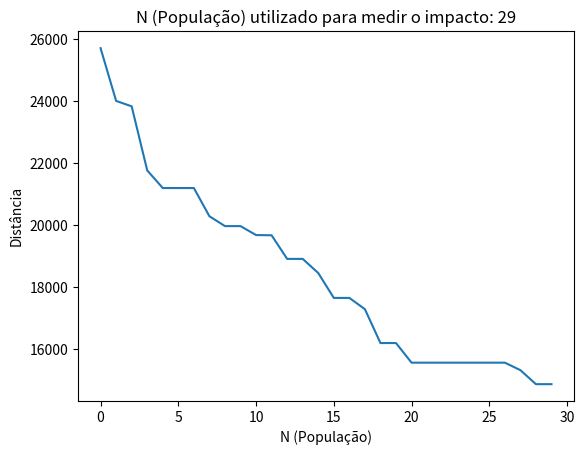
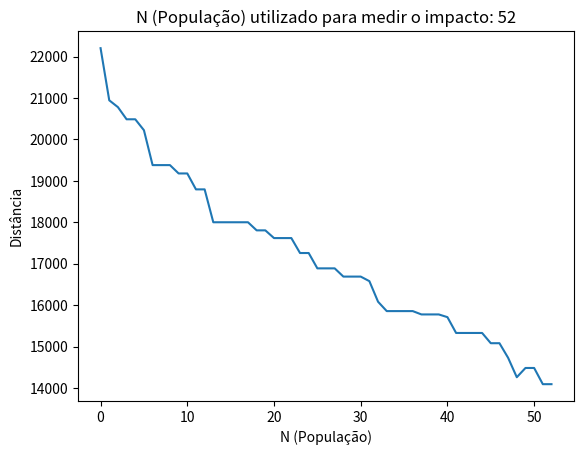

Recreate these plots in Python, in order.
#!/usr/bin/env python
# coding: utf-8

# In[1]:


import argparse
from os import TMP_MAX
import numpy as np, random, operator, pandas as pd, matplotlib.pyplot as plt
import time as tm
#Definição da classe Rua
class Rua:
    def __init__(self, x, y):
        self.x = x
        self.y = y
    
    # Realiza o cálculo da distância euclidiana
    def distancia(self, rua):
      return ((self.x - rua.x) ** 2 + (self.y - rua.y) ** 2) ** 0.5

    # Imprime as coordenadas como (x,y)
    def __repr__(self):
        return "(" + str(self.x) + "," + str(self.y) + ")"


# In[2]:


#Criando uma rota de maneira aleatória
def criarRota(listaRuas):
    #rota = random.sample(listaRuas, len(listaRuas))
    rota = listaRuas
    return rota

def populacaoInicial(tamanhoPop, listaRuas):
    populacao = []

    for i in range(0, tamanhoPop):
        populacao.append(criarRota(listaRuas))
    return populacao


# In[3]:


#É realizado o cálculo para determinar o maior fitness
class Fitness:
    def __init__(self, rota):
        self.rota = rota
        self.distancia = 0
        self.fitness= 0.0
    
    def distanciaRota(self):
        if self.distancia ==0:
            distanciaRota = 0
            for i in range(0, len(self.rota)):
                ruaOrigem = self.rota[i]
                ruaDestino = None
                
                # Precisa terminar na rua onde começou, então faz essa verificação
                # se não for o último nó, adiciona a próxima "rua" a ser visitada
                if i + 1 < len(self.rota):
                    ruaDestino = self.rota[i + 1]
                # caso contrário, é o último nó e atribui o primeiro nó visitado
                else:
                    ruaDestino = self.rota[0]
                
                # calcula a distância entre a rua inicial e a próxima 
                distanciaRota += ruaOrigem.distancia(ruaDestino)

            self.distancia = distanciaRota
        return self.distancia
    
    def fitnessRota(self):
        if self.fitness == 0:
            self.fitness = 1 / float(self.distanciaRota())
        return self.fitness


# In[4]:


#Escolha do indivíduo por meio da seleção natural
def rankRotas(populacao):
    resultadosFitness = {}
    for i in range(0,len(populacao)):
        resultadosFitness[i] = Fitness(populacao[i]).fitnessRota()
    return sorted(resultadosFitness.items(), key = operator.itemgetter(1), reverse = True)


# In[5]:


# A função de seleção recebe como primeiro parâmetro a saída da função rankRotas
# para determinar qual rota utilizar
def selecao(rankedPop, tamanhoElite):
    resultadoSelecao = []
    # Aqui é feito o cálculo de peso relativo de aptidão para cada indivíduo
    df = pd.DataFrame(np.array(rankedPop), columns=["Index","Fitness"])
    df['cum_sum'] = df.Fitness.cumsum()
    df['cum_perc'] = 100*df.cum_sum/df.Fitness.sum()
    
    # Adição do elitismo
    for i in range(0, tamanhoElite):
        resultadoSelecao.append(rankedPop[i][0])
    # Aqui é feita a comparação de um número aleatório com esses pesos relativos
    # de aptidão para selecionar os indivíduos para a etapa de "Procriação"
    for i in range(0, len(rankedPop) - tamanhoElite):
        pick = 100*random.random()
        for i in range(0, len(rankedPop)):
            if pick <= df.iat[i,3]:
                resultadoSelecao.append(rankedPop[i][0])
                break
    return resultadoSelecao

# Essa função pega o resultado da nossa seleção anterior e busca estes indivíduos
# da nossa população
def procriacao(populacao, resultadoSelecao):
    procriacao = []
    for i in range(0, len(resultadoSelecao)):
        index = resultadoSelecao[i]
        procriacao.append(populacao[index])
    return procriacao


# In[6]:


#É realizada a criação da próxima geração por meio do crossover
#em que é escolhido qual o gene vai ser pego de cada pai
def geracao(parente1, parente2):
    filho = []
    filhoP1 = []
    filhoP2 = []
    
    geneA = int(random.random() * len(parente1))
    geneB = int(random.random() * len(parente1))
    
    startGene = min(geneA, geneB)
    endGene = max(geneA, geneB)

    # Aqui é feita a escolha do subconjunto aleatório do primeiro pai
    for i in range(startGene, endGene):
        filhoP1.append(parente1[i])
        
    # Se o gene não existe no primeiro pai, então pega do segundo pai
    filhoP2 = [item for item in parente2 if item not in filhoP1]

    filho = filhoP1 + filhoP2
    return filho


# In[7]:


def gerarPopulacao(procriacao, tamanhoElite):
    filhos = []
    tamanho = len(procriacao) - tamanhoElite
    pool = random.sample(procriacao, len(procriacao))

    # Aqui novamente usamos o elitismo para manter as melhores rotas/indivíduos 
    for i in range(0,tamanhoElite):
        filhos.append(procriacao[i])
    # Aqui utilizamos a função de geracao mencionada acima para preencher o resto
    # dos indivíduos
    for i in range(0, tamanho):
        filho = geracao(pool[i], pool[len(procriacao)-i-1])
        filhos.append(filho)
    return filhos


# In[8]:


#É feita uma exploração para encontrar novas soluções
#utilizando o swap para percorrer diferentes ruas
def mutacao(individual, taxaMutacao):
    for swapped in range(len(individual)):
        if(random.random() < taxaMutacao):
            swapWith = int(random.random() * len(individual))
            
            rua1 = individual[swapped]
            rua2 = individual[swapWith]
            
            individual[swapped] = rua2
            individual[swapWith] = rua1
    return individual


# In[9]:


# Aqui a mutação é aplicada na população
def mutacaoPopulacao(populacao, taxaMutacao):
    populacaoMutada = []
    
    for individuo in range(0, len(populacao)):
        individuoMutado = mutacao(populacao[individuo], taxaMutacao)
        populacaoMutada.append(individuoMutado)
    return populacaoMutada


# In[10]:


#Aqui é feita a escolha do indivíduo, mais apto, por meio da função rankRotas
#em seguida a escolha dos potenciais pais com a função de selecao
#posteriormente é feito o processo de matingpool onde é pego as soluções candidatas, pela função procriacao
#após isto é realizado a procriação gerando novos "filhos", por meio da função gerarPopulacao
#e por fim é aplicada a mutação utilizando a função mutacaoPopulacao
def proximaGeracao(geracaoAtual, tamanhoElite, taxaMutacao):
    rankedPop = rankRotas(geracaoAtual)
    resultadoSelecao = selecao(rankedPop, tamanhoElite)
    procriacaoa = procriacao(geracaoAtual, resultadoSelecao)
    filhos = gerarPopulacao(procriacaoa, tamanhoElite)
    proximaGeracao = mutacaoPopulacao(filhos, taxaMutacao)
    return proximaGeracao


# In[11]:


def algoritmoGenetico(populacao, quantidadeCaminhos, tamanhoElite, taxaMutacao, geracoes):
    pop = populacaoInicial(quantidadeCaminhos, populacao)
    print("Distancia Inicial: " + str(1 / rankRotas(pop)[0][1]))
    
    for i in range(0, geracoes):
        pop = proximaGeracao(pop, tamanhoElite, taxaMutacao)
    
    print("Final distancia: " + str(1 / rankRotas(pop)[0][1]))
    melhorRotaIndex = rankRotas(pop)[0][0]
    melhorRota = pop[melhorRotaIndex]
    return melhorRota


# In[12]:

tmp = 0
#Plotagem do gráfico do Algoritmo Genético
def algoritmoGeneticoPlotTamPop(populacao, quantidadeCaminhos, tamanhoElite, taxaMutacao, geracoes):
    pop = populacaoInicial(quantidadeCaminhos, populacao)    
    print("Distância Inicial (Não otimizada): " + str(1 / rankRotas(pop)[0][1]))
    progresso = []
    progresso.append(1 / rankRotas(pop)[0][1])
    
    for i in range(0, quantidadeCaminhos):
        pop = proximaGeracao(pop, tamanhoElite, taxaMutacao)
        progresso.append(1 / rankRotas(pop)[0][1])
    
    print("Distância Final (Otimizada): " + str(1 / rankRotas(pop)[0][1]))
    melhorRotaIndex = rankRotas(pop)[0][0]
    melhorRota = pop[melhorRotaIndex]
    print("Melhor rota:", melhorRota)
    global tmp
    tmp = (tm.time() - start_time)
    print("Tempo de Execução: %s segundos" %tmp)
    plt.title("Quantidade de caminhos pesquisados utilizado para medir o impacto: %s" %quantidadeCaminhos)
    plt.plot(progresso)
    plt.ylabel('Distância')
    plt.xlabel('Quantidade de Caminhos Pesquisados')
    print("\n")
    plt.show()

#Plotagem do gráfico do Algoritmo Genético para o ELITISMO
tmp = 0
def algoritmoGeneticoPlotTamElite(populacao, quantidadeCaminhos, tamanhoElite, taxaMutacao, geracoes):
    pop = populacaoInicial(quantidadeCaminhos, populacao)    
    print("Distância Inicial (Não otimizada): " + str(1 / rankRotas(pop)[0][1]))
    progresso = []
    progresso.append(1 / rankRotas(pop)[0][1])
        
    for i in range(0, tamanhoElite):
        pop = proximaGeracao(pop, tamanhoElite, taxaMutacao)
        progresso.append(1 / rankRotas(pop)[0][1])
        
    print("Distância Final (Otimizada): " + str(1 / rankRotas(pop)[0][1]))
    melhorRotaIndex = rankRotas(pop)[0][0]
    melhorRota = pop[melhorRotaIndex]
    print("Melhor rota:", melhorRota)
    global tmp
    tmp = (tm.time() - start_time)
    print("Tempo de Execução: %s segundos" %tmp)
    plt.plot(progresso)
    plt.title("Tamanho da Elite utilizado para medir o impacto: %s" %tamanhoElite)
    plt.ylabel('Distância')
    plt.xlabel('Tamanho da Elite')
    print("\n")
    plt.show()

#Plotagem do gráfico do Algoritmo Genético para o NÚMERO DE GERAÇÕES
tmp = 0
def algoritmoGeneticoPlotGeracoes(populacao, quantidadeCaminhos, tamanhoElite, taxaMutacao, geracoes):
    pop = populacaoInicial(quantidadeCaminhos, populacao)    
    print("Distância Inicial (Não otimizada): " + str(1 / rankRotas(pop)[0][1]))
    progresso = []
    progresso.append(1 / rankRotas(pop)[0][1])
        
    for i in range(0, geracoes):
        pop = proximaGeracao(pop, tamanhoElite, taxaMutacao)
        progresso.append(1 / rankRotas(pop)[0][1])
        
    print("Distância Final (Otimizada): " + str(1 / rankRotas(pop)[0][1]))
    melhorRotaIndex = rankRotas(pop)[0][0]
    melhorRota = pop[melhorRotaIndex]
    print("Melhor rota:", melhorRota)
    global tmp
    tmp = (tm.time() - start_time)
    print("Tempo de Execução: %s segundos" %tmp)
    plt.plot(progresso)
    plt.title("Número de Gerações utilizado para medir o impacto: %s" %tamanhoElite)
    plt.ylabel('Distância')
    plt.xlabel('Número de Gerações')
    print("\n")
    plt.show()

    tmp = 0
def algoritmoGeneticoN(populacao, quantidadeCaminhos, tamanhoElite, taxaMutacao, geracoes):
    pop = populacaoInicial(quantidadeCaminhos, populacao)    
    print("Distância Inicial (Não otimizada): " + str(1 / rankRotas(pop)[0][1]))
    progresso = []
    progresso.append(1 / rankRotas(pop)[0][1])
        
    for i in range(0, len(populacao)):
        pop = proximaGeracao(pop, tamanhoElite, taxaMutacao)
        progresso.append(1 / rankRotas(pop)[0][1])
        
    print("Distância Final (Otimizada): " + str(1 / rankRotas(pop)[0][1]))
    melhorRotaIndex = rankRotas(pop)[0][0]
    melhorRota = pop[melhorRotaIndex]
    print("Melhor rota:", melhorRota)
    global tmp
    tmp = (tm.time() - start_time)
    print("Tempo de Execução: %s segundos" %tmp)
    plt.plot(progresso)
    plt.title("N (População) utilizado para medir o impacto: %s" %len(populacao))
    plt.ylabel('Distância')
    plt.xlabel('N (População)')
    print("\n")
    plt.show()
    # return tmp


# In[13]:

#dataset berlin52 (Groetschel)
berlin52=[
    Rua(565,575),
    Rua(25,185),
    Rua(345,750),
    Rua(945,685),
    Rua(845,655),
    Rua(880,660),
    Rua(25,230),
    Rua(525,1000),
    Rua(580,1175),
    Rua(650,1130),
    Rua(1605,620),
    Rua(1220,580),
    Rua(1465,200),
    Rua(1530,5),
    Rua(845,680),
    Rua(725,370),
    Rua(145,665),
    Rua(415,635),
    Rua(510,875),
    Rua(560,365),
    Rua(300,465),
    Rua(520,585),
    Rua(480,415),
    Rua(835,625),
    Rua(975,580),
    Rua(1215,245),
    Rua(1320,315),
    Rua(1250,400),
    Rua(660,180),
    Rua(410,250),
    Rua(420,555),
    Rua(575,665),
    Rua(1150,1160),
    Rua(700,580),
    Rua(685,595),
    Rua(685,610),
    Rua(770,610),
    Rua(795,645),
    Rua(720,635),
    Rua(760,650),
    Rua(475,960),
    Rua(95,260),
    Rua(875,920),
    Rua(700,500),
    Rua(555,815),
    Rua(830,485),
    Rua(1170,65),
    Rua(830,610),
    Rua(605,625),
    Rua(595,360),
    Rua(1340,725),
    Rua(1740,245)]

#dataset st60
st60 = [
    Rua(64,96),
    Rua(80,39),
    Rua(69,23),
    Rua(72,42),
    Rua(48,67),
    Rua(58,43),
    Rua(81,34),
    Rua(79,17),
    Rua(30,23),
    Rua(42,67),
    Rua(7,76),
    Rua(29,51),
    Rua(78,92),
    Rua(64,8),
    Rua(95,57),
    Rua(57,91),
    Rua(40,35),
    Rua(68,40),
    Rua(92,34),
    Rua(62,1),
    Rua(28,43),
    Rua(76,73),
    Rua(67,88),
    Rua(93,54),
    Rua(6,8),
    Rua(87,18),
    Rua(30,9),
    Rua(77,13),
    Rua(78,94),
    Rua(55,3),
    Rua(82,88),
    Rua(73,28),
    Rua(20,55),
    Rua(27,43),
    Rua(95,86),
    Rua(67,99),
    Rua(48,83),
    Rua(75,81),
    Rua(8,19),
    Rua(20,18),
    Rua(54,38),
    Rua(63,36),
    Rua(44,33),
    Rua(52,18),
    Rua(12,13),
    Rua(25,5),
    Rua(58,85),
    Rua(5,67),
    Rua(90,9),
    Rua(41,76),
    Rua(25,76),
    Rua(37,64),
    Rua(56,63),
    Rua(10,55),
    Rua(98,7),
    Rua(16,74),
    Rua(89,60),
    Rua(48,82),
    Rua(81,76),
    Rua(29,60),
    Rua(17,22),
    Rua(5,45),
    Rua(79,70),
    Rua(9,100),
    Rua(17,82),
    Rua(74,67),
    Rua(10,68),
    Rua(48,19),
    Rua(83,86),
    Rua(84,94)]

#dataset lin105
lin105 = [
    Rua(63,71),
    Rua(94,71),
    Rua(142,370),
    Rua(173,1276),
    Rua(205,1213),
    Rua(213,69),
    Rua(244,69),
    Rua(276,630),
    Rua(283,732),
    Rua(362,69),
    Rua(394,69),
    Rua(449,370),
    Rua(480,1276),
    Rua(512,1213),
    Rua(528,157),
    Rua(583,630),
    Rua(591,732),
    Rua(638,654),
    Rua(638,496),
    Rua(669,142),
    Rua(677,315),
    Rua(677,496),
    Rua(677,654),
    Rua(709,654),
    Rua(709,496),
    Rua(709,315),
    Rua(701,142),
    Rua(764,220),
    Rua(811,189),
    Rua(843,173),
    Rua(858,370),
    Rua(890,1276),
    Rua(921,1213),
    Rua(992,630),
    Rua(1000,732),
    Rua(1197,1276),
    Rua(1228,1213),
    Rua(1276,205),
    Rua(1299,630),
    Rua(1307,732),
    Rua(1362,654),
    Rua(1362,496),
    Rua(1362,291),
    Rua(1425,654),
    Rua(1425,496),
    Rua(1425,291),
    Rua(1417,173),
    Rua(1488,291),
    Rua(1488,496),
    Rua(1488,654),
    Rua(1551,654),
    Rua(1551,496),
    Rua(1551,291),
    Rua(1614,291),
    Rua(1614,496),
    Rua(1614,654),
    Rua(1732,189),
    Rua(1811,1276),
    Rua(1843,1213),
    Rua(1913,630),
    Rua(1921,732),
    Rua(2087,370),
    Rua(2118,1276),
    Rua(2150,1213),
    Rua(2189,205),
    Rua(2220,189),
    Rua(2220,630),
    Rua(2228,732),
    Rua(2244,142),
    Rua(2276,315),
    Rua(2276,496),
    Rua(2276,654),
    Rua(2315,654),
    Rua(2315,496),
    Rua(2315,315),
    Rua(2331,142),
    Rua(2346,315),
    Rua(2346,496),
    Rua(2346,654),
    Rua(2362,142),
    Rua(2402,157),
    Rua(2402,220),
    Rua(2480,142),
    Rua(2496,370),
    Rua(2528,1276),
    Rua(2559,1213),
    Rua(2630,630),
    Rua(2638,732),
    Rua(2756,69),
    Rua(2787,69),
    Rua(2803,370),
    Rua(2835,1276),
    Rua(2866,1213),
    Rua(2906,69),
    Rua(2937,69),
    Rua(2937,630),
    Rua(2945,732),
    Rua(3016,1276),
    Rua(3055,69),
    Rua(3087,69),
    Rua(606,220),
    Rua(1165,370),
    Rua(1780,370)
    ]

#dataset bayg29 - 29 Cities in Bavaria, geographical distances (Groetschel,Juenger,Reinelt)
bayg29 = [
    Rua(1150,1760),
    Rua(630,1660),
    Rua(40,2090),
    Rua(750,1100),
    Rua(750,2030),
    Rua(1030,2070),
    Rua(1650,650),
    Rua(1490,1630),
    Rua(790,2260),
    Rua(710,1310),
    Rua(840,550),
    Rua(1170,2300),
    Rua(970,1340),
    Rua(510,700),
    Rua(750,900),
    Rua(1280,1200),
    Rua(230,590),
    Rua(460,860),
    Rua(1040,950),
    Rua(590,1390),
    Rua(830,1770),
    Rua(490,500),
    Rua(1840,1240),
    Rua(1260,1500),
    Rua(1280,790),
    Rua(490,130),
    Rua(1460,1420),
    Rua(1260,1910),
    Rua(360,1980)]

#kroB150 - 150-city problem B (Krolak/Felts/Nelson)
kroB150 = [
    Rua(1357, 1905),
    Rua(2650, 802),
    Rua(1774, 107),
    Rua(1307, 964),
    Rua(3806, 746),
    Rua(2687, 1353),
    Rua(43, 1957),
    Rua(3092, 1668),
    Rua(185, 1542),
    Rua(834, 629),
    Rua(40, 462),
    Rua(1183, 1391),
    Rua(2048, 1628),
    Rua(1097, 643),
    Rua(1838, 1732),
    Rua(234, 1118),
    Rua(3314, 1881),
    Rua(737, 1285),
    Rua(779, 777),
    Rua(2312, 1949),
    Rua(2576, 189),
    Rua(3078, 1541),
    Rua(2781, 478),
    Rua(705, 1812),
    Rua(3409, 1917),
    Rua(323, 1714),
    Rua(1660, 1556),
    Rua(3729, 1188),
    Rua(693, 1383),
    Rua(2361, 640),
    Rua(2433, 1538),
    Rua(554, 1825),
    Rua(913, 317),
    Rua(3586, 1909),
    Rua(2636, 727),
    Rua(1000, 457),
    Rua(482,1337),
    Rua(3704, 1082),
    Rua(3635, 1174),
    Rua(1362, 1526),
    Rua(2049, 417),
    Rua(2552, 1909),
    Rua(3939, 640),
    Rua(219, 898),
    Rua(812, 351),
    Rua(901, 1552),
    Rua(2513, 1572),
    Rua(242, 584),
    Rua(826, 1226),
    Rua(3278, 799),
    Rua(86, 1065),
    Rua(14, 454),
    Rua(1327, 1893),
    Rua(2773,1286),
    Rua(2469, 1838),
    Rua(3835, 963),
    Rua(1031, 428),
    Rua(3853, 1712),
    Rua(1868, 197),
    Rua(1544, 863),
    Rua(457, 1607),
    Rua(3174, 1064),
    Rua(192, 1004),
    Rua(2318, 1925),
    Rua(2232, 1374),
    Rua(396,828),
    Rua(2365, 1649),
    Rua(2499, 658),
    Rua(1410, 307),
    Rua(2990, 214),
    Rua(3646, 1018),
    Rua(3394, 1028),
    Rua(1779, 90),
    Rua(1058, 372),
    Rua(2933, 1459),
    Rua(3099, 173),
    Rua(2178, 978),
    Rua(138, 1610),
    Rua(2082, 1753),
    Rua(2302, 1127),
    Rua(805, 272),
    Rua(22, 1617),
    Rua(3213, 1085),
    Rua(99, 536),
    Rua(1533, 1780),
    Rua(3564, 676),
    Rua(29, 6),
    Rua(3808, 1375),
    Rua(2221, 291),
    Rua(3499, 1885),
    Rua(3124, 408),
    Rua(781, 671),
    Rua(1027, 1041),
    Rua(3249, 378),
    Rua(3297, 491),
    Rua(213, 220),
    Rua(721, 186),
    Rua(3736, 1542),
    Rua(868, 731),
    Rua(960, 303),
    Rua(3825, 1101),
    Rua(2779, 435),
    Rua(201, 693),
    Rua(2502, 1274),
    Rua(765, 833),
    Rua(3105, 1823),
    Rua(1937, 1400),
    Rua(3364, 1498),
    Rua(3702, 1624),
    Rua(2164, 1874),
    Rua(3019, 189),
    Rua(3098, 1594),
    Rua(3239, 1376),
    Rua(3359, 1693),
    Rua(2081, 1011),
    Rua(1398, 1100),
    Rua(618, 1953),
    Rua(1878, 59),
    Rua(3803, 886),
    Rua(397, 1217),
    Rua(3035,152),
    Rua(2502, 146),
    Rua(3230,380),
    Rua(3479, 1023),
    Rua(958, 1670),
    Rua(3423, 1241),
    Rua(78, 1066),
    Rua(96, 691),
    Rua(3431, 78),
    Rua(2053, 1461),
    Rua(3048, 1),
    Rua(571, 1711),
    Rua(3393, 782),
    Rua(2835, 1472),
    Rua(144, 1185),
    Rua(923, 108),
    Rua(989, 1997),
    Rua(3061, 1211),
    Rua(2977, 39),
    Rua(1668, 658),
    Rua(878, 715),
    Rua(678, 1599),
    Rua(1086, 868),
    Rua(640, 110),
    Rua(3551, 1673),
    Rua(106, 1267),
    Rua(2243, 1332),
    Rua(3796, 1401),
    Rua(2643, 1320),
    Rua(48, 267)]
# In[14]:
# algoritmoGeneticoPlot(listas[populacao], quantidadeCaminhos, tamanhoElite, taxaMutacao, geracoes)

#Script para orquestrar a realização de experimentos
# Quantidade de Caminhos Pesquisados 
# start_time = tm.time()
# algoritmoGeneticoPlotTamPop(berlin52, 100, 55, 0.001, 200)
# x1 = 100
# y1 = tmp

# start_time = tm.time()
# algoritmoGeneticoPlotTamPop(berlin52, 300, 55, 0.001, 200)
# x2 = 300
# y2 = tmp

# start_time = tm.time()
# algoritmoGeneticoPlotTamPop(berlin52, 500, 55, 0.001, 200)
# x3 = 500
# y3 = tmp

# start_time = tm.time()
# algoritmoGeneticoPlotTamPop(berlin52, 800, 55, 0.001, 200)
# x4 = 800
# y4 = tmp

# start_time = tm.time()
# algoritmoGeneticoPlotTamPop(berlin52, 1000, 55, 0.001, 200)
# x5 = 1000
# y5 = tmp


#Número de Gerações
# start_time = tm.time()
# algoritmoGeneticoPlotGeracoes(berlin52, 200, 55, 0.001, 200)
# x6=200
# y6= tmp

# start_time = tm.time()
# algoritmoGeneticoPlotGeracoes(berlin52, 200, 55, 0.001, 400)
# x7=400
# y7= tmp

# start_time = tm.time()
# algoritmoGeneticoPlotGeracoes(berlin52, 200, 55, 0.001, 600)
# x8=600
# y8= tmp

# start_time = tm.time()
# algoritmoGeneticoPlotGeracoes(berlin52, 200, 55, 0.001, 800)
# x9=800
# y9= tmp

# start_time = tm.time()
# algoritmoGeneticoPlotGeracoes(berlin52, 200, 55, 0.001, 1000)
# x10=1000
# y10= tmp

#Tamanho Elite
# start_time = tm.time()
# algoritmoGeneticoPlotTamElite(berlin52, 200, 30, 0.001, 200)
# x11 = 10
# y11 = tmp

# start_time = tm.time()
# algoritmoGeneticoPlotTamElite(berlin52, 200, 50, 0.001, 200)
# x12 = 30
# y12 = tmp

# start_time = tm.time()
# algoritmoGeneticoPlotTamElite(berlin52, 200, 75, 0.001, 200)
# x13 = 50
# y13 = tmp

# start_time = tm.time()
# algoritmoGeneticoPlotTamElite(berlin52, 200, 100, 0.001, 200)
# x14 = 70
# y14 = tmp

# start_time = tm.time()
# algoritmoGeneticoPlotTamElite(berlin52, 200, 150, 0.001, 200)
# x15 = 90
# y15 = tmp

#Script para orquestrar a realização de experimentos
# N (População)
start_time = tm.time()
algoritmoGeneticoN(bayg29, 200, 55, 0.001, 200)
x16 = 29
y16 = tmp

start_time = tm.time()
algoritmoGeneticoN(berlin52, 200, 55, 0.001, 200)
x17 = 52
y17 = tmp


# start_time = tm.time()
# algoritmoGeneticoN(st60, 200, 55, 0.001, 200)
# x18 = 70
# y18 = tmp

# start_time = tm.time()
# algoritmoGeneticoN(lin105, 200, 55, 0.001, 200)
# x19 = 103
# y19 = tmp

# start_time = tm.time()
# algoritmoGeneticoN(kroB150, 200, 55, 0.001, 200)
# x20 = 150
# y20 = tmp

#Script para gerar o gráfico comparando os três parâmetros:
#(qtd caminhos pesquisados, número de gerações e tamanho da elite)
# def tempoExecucao():
#     tamPopX = [x1,x2,x3,x4,x5]
#     tamPopY = [y1,y2,y3,y4,y5]
#     numGeracoesX=[x6,x7,x8,x9,x10]
#     numGeracoesY=[y6,y7,y8,y9,y10]
#     tamEliteX=[x11,x12,x13,x14,x15]
#     tamEliteY=[y11,y12,y13,y14,y15]
#     tamNX=[x16,x17,x18,x19,x20]
#     tamNY=[y16,y17,y18,y19,y20]

#     plt.plot(tamNX, tamNY, label='N (População)')
#     plt.plot(tamPopX,tamPopY, label='Quantidade de Caminhos Pesquisados')
#     plt.plot(numGeracoesX,numGeracoesY, label='Número de Gerações')
#     plt.plot(tamEliteX,tamEliteY, label='Tamanho Elite')
#     plt.scatter(tamPopX,tamPopY, color='blue')
#     plt.scatter(numGeracoesX,numGeracoesY, color='red')
#     plt.scatter(tamEliteX,tamEliteY, color='green')
#     plt.scatter(tamNX, tamNY, color='yellow')
#     # plt.scatter(xxx,yyy, color='green')
#     plt.xlabel("N")
#     plt.ylabel("Tempo de execução (s)")
#     plt.legend()
#     plt.title("Comparação entre o tempo de execução considerando os diferentes parâmetros")
#     plt.show()

# tempoExecucao()



#-------------------------------------------------
